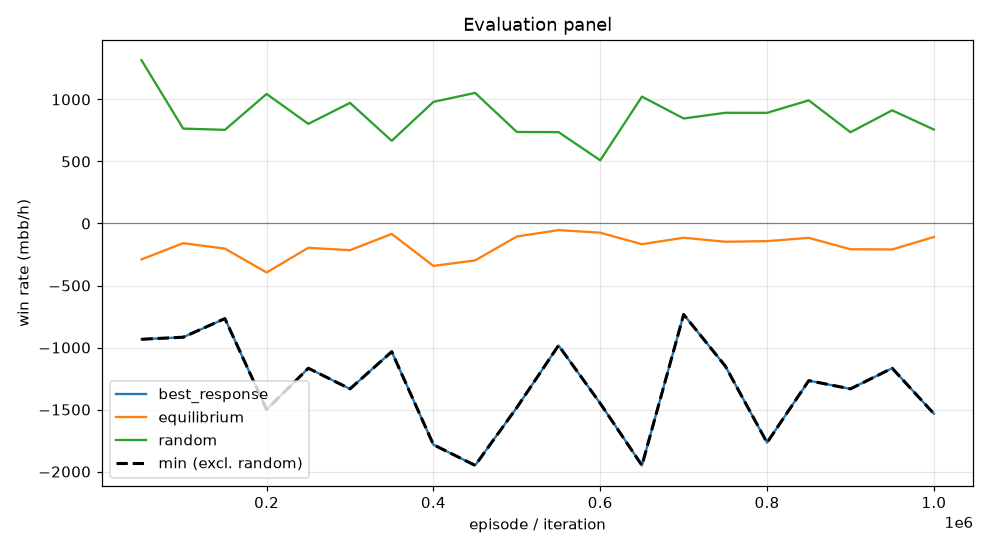

Source data for this figure (header and first rows):
episode, min, mean, best_response_mean, best_response_se, equilibrium_mean, equilibrium_se, random_mean, random_se, act_call, act_raise, act_fold, act_check
49999, -933.3, -289.3, -933.3, 0.0, -289.3, 0.0, 1316, 0.0, 0.1354, 0.6163, 0.05222, 0.1961
99999, -916.7, -158.8, -916.7, 0.0, -158.8, 0.0, 764.8, 0.0, 0.2035, 0.3895, 0.1809, 0.226
149999, -766.7, -202.7, -766.7, 0.0, -202.7, 0.0, 754.9, 0.0, 0.2194, 0.3929, 0.1643, 0.2234
199999, -1500, -394.8, -1500, 0.0, -394.8, 0.0, 1044, 0.0, 0.3624, 0.3613, 0.03732, 0.239
249999, -1167, -196.2, -1167, 0.0, -196.2, 0.0, 803.1, 0.0, 0.4747, 0.2169, 0.08094, 0.2275
299999, -1333, -215.2, -1333, 0.0, -215.2, 0.0, 972.2, 0.0, 0.3225, 0.4074, 0.1121, 0.158
349999, -1033, -84.4, -1033, 0.0, -84.4, 0.0, 666.5, 0.0, 0.3144, 0.313, 0.1729, 0.1996
399999, -1783, -342, -1783, 0.0, -342, 0.0, 980.2, 0.0, 0.2364, 0.4214, 0.1044, 0.2377
449999, -1950, -297.7, -1950, 0.0, -297.7, 0.0, 1053, 0.0, 0.1903, 0.5738, 0.05362, 0.1823
499999, -1483, -104.7, -1483, 0.0, -104.7, 0.0, 737.7, 0.0, 0.2996, 0.3706, 0.09337, 0.2365
549999, -983.3, -53.49, -983.3, 0.0, -53.49, 0.0, 736.4, 0.0, 0.4634, 0.2049, 0.1371, 0.1946
599999, -1450, -74.34, -1450, 0.0, -74.34, 0.0, 509.3, 0.0, 0.3605, 0.2773, 0.2009, 0.1613
649999, -1950, -167, -1950, 0.0, -167, 0.0, 1023, 0.0, 0.3113, 0.4182, 0.06164, 0.2089
699999, -733.3, -114.9, -733.3, 0.0, -114.9, 0.0, 846.3, 0.0, 0.4834, 0.1956, 0.1223, 0.1987
749999, -1150, -147.5, -1150, 0.0, -147.5, 0.0, 892.3, 0.0, 0.3724, 0.3853, 0.08628, 0.1561
799999, -1767, -142.2, -1767, 0.0, -142.2, 0.0, 892, 0.0, 0.3066, 0.3973, 0.08776, 0.2084
849999, -1267, -116, -1267, 0.0, -116, 0.0, 992.6, 0.0, 0.409, 0.3697, 0.1065, 0.1148
899999, -1333, -207.6, -1333, 0.0, -207.6, 0.0, 735.5, 0.0, 0.1762, 0.3623, 0.1891, 0.2724
949999, -1167, -209.3, -1167, 0.0, -209.3, 0.0, 912.2, 0.0, 0.3973, 0.2406, 0.1315, 0.2306
999999, -1533, -108.6, -1533, 0.0, -108.6, 0.0, 757.1, 0.0, 0.3929, 0.2684, 0.1561, 0.1826
